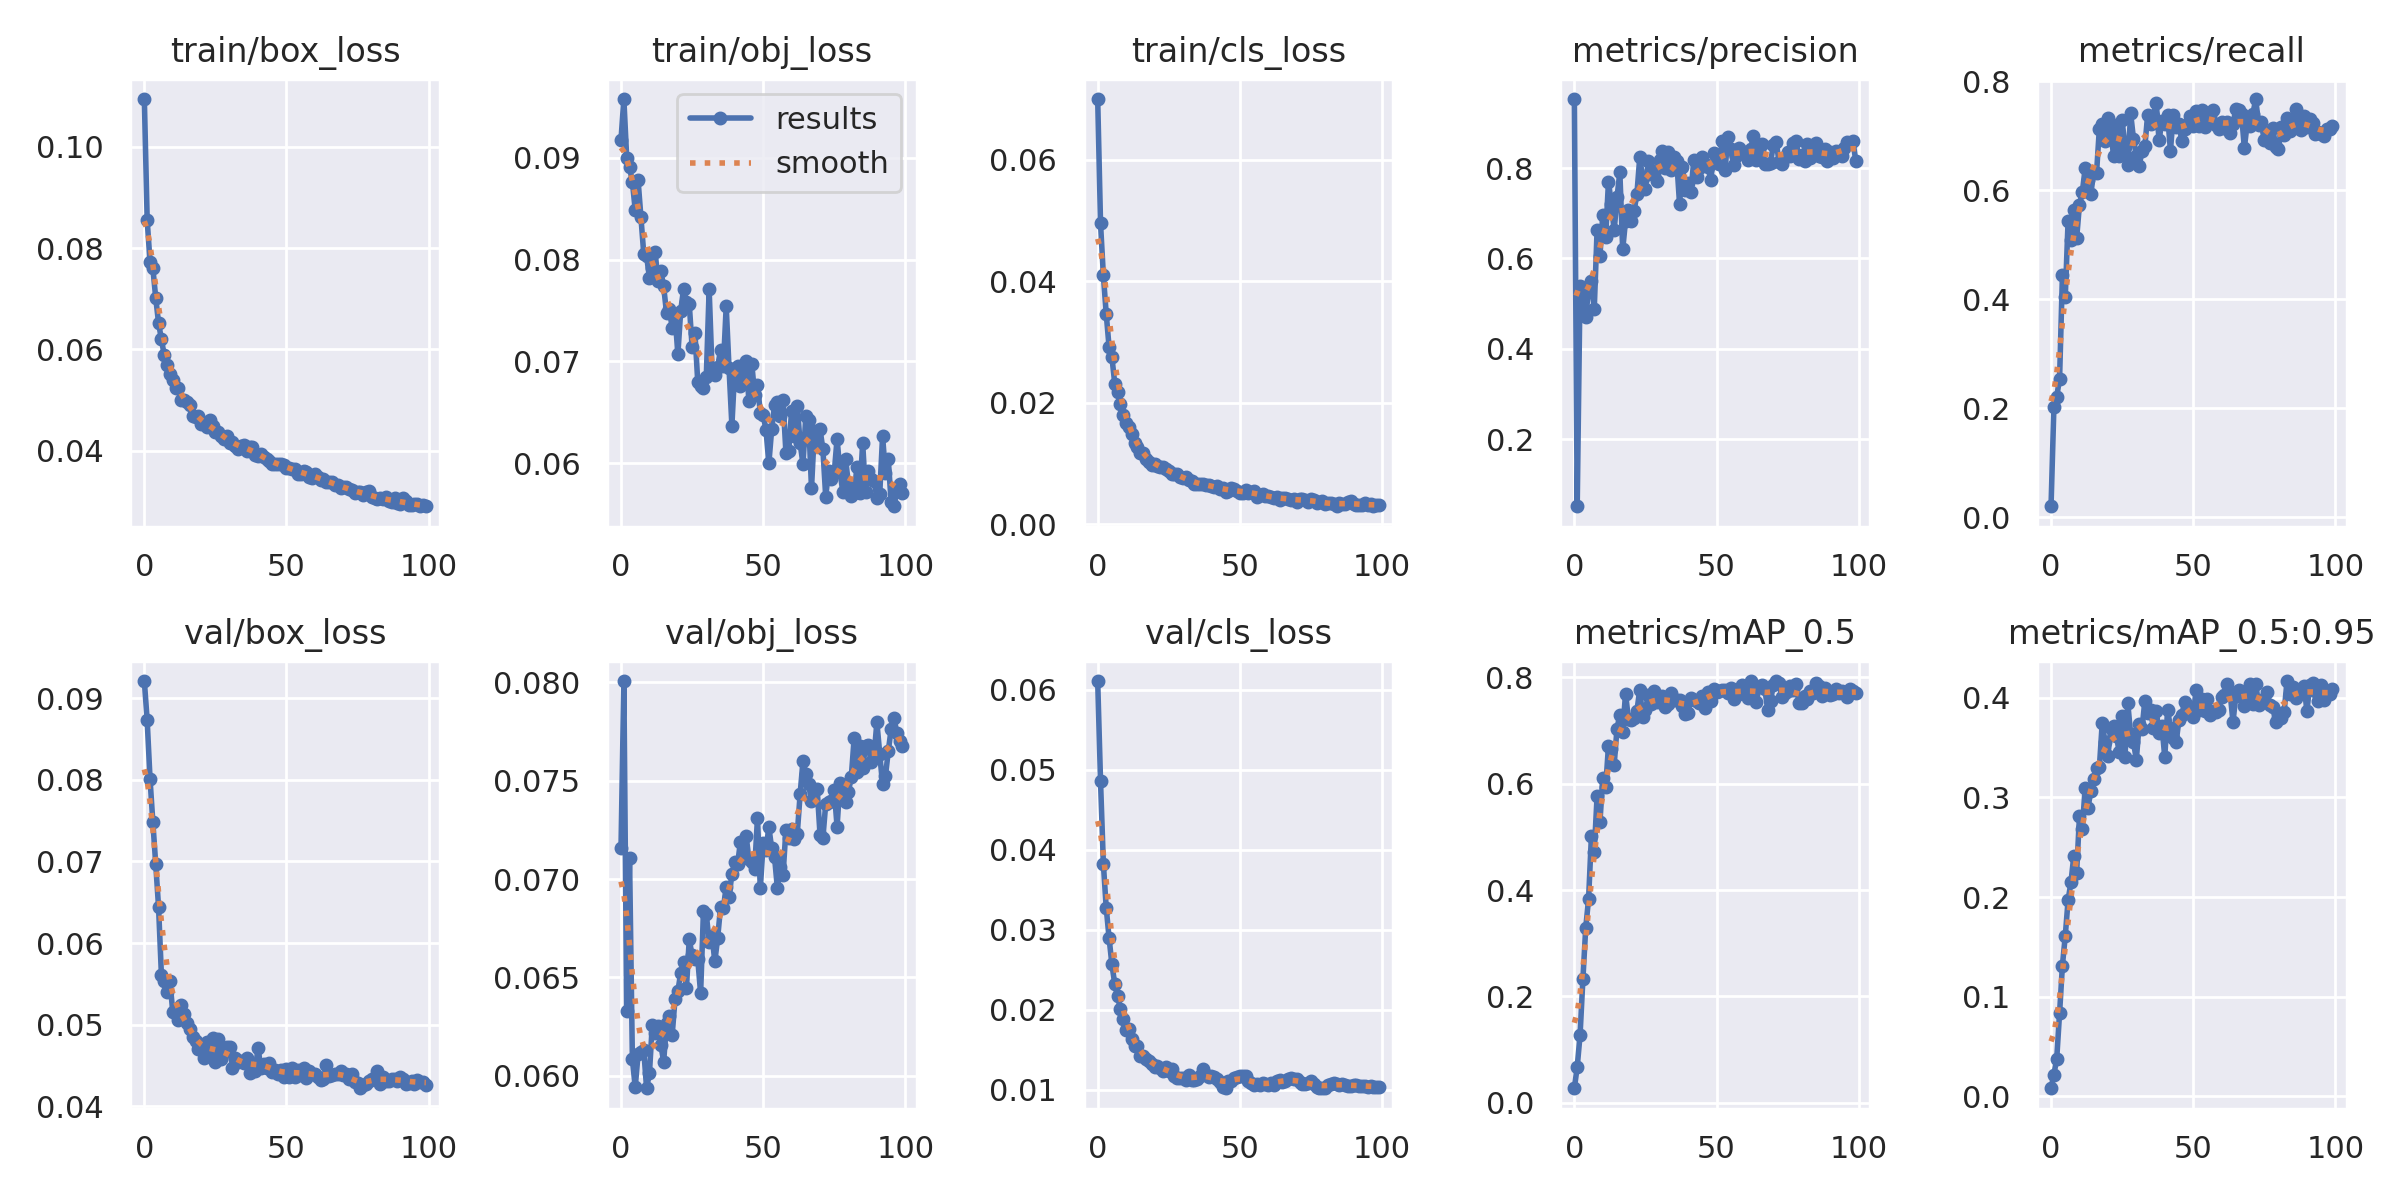

Data behind this chart, as committed beside it:
epoch, train/box_loss, train/obj_loss, train/cls_loss, metrics/precision, metrics/recall, metrics/mAP_0.5, metrics/mAP_0.5:0.95, val/box_loss, val/obj_loss, val/cls_loss, x/lr0, x/lr1, x/lr2
0, 0.1094, 0.09181, 0.07, 0.9529, 0.02036, 0.0275, 0.008101, 0.0921, 0.07158, 0.06111, 0.0748, 0.0028, 0.0028
1, 0.08551, 0.09579, 0.0495, 0.05116, 0.2018, 0.06757, 0.02165, 0.08728, 0.08006, 0.04856, 0.04864, 0.005644, 0.005644
2, 0.07735, 0.09, 0.04095, 0.5389, 0.2217, 0.1271, 0.03777, 0.08013, 0.06332, 0.03824, 0.02243, 0.00843, 0.00843
3, 0.07603, 0.0891, 0.03463, 0.5253, 0.2539, 0.2322, 0.08327, 0.07479, 0.07105, 0.03275, 0.009703, 0.009703, 0.009703
4, 0.07021, 0.08763, 0.02918, 0.4701, 0.4439, 0.3292, 0.1312, 0.06971, 0.06085, 0.02899, 0.009703, 0.009703, 0.009703
5, 0.06525, 0.08488, 0.02751, 0.5308, 0.4037, 0.3832, 0.1609, 0.06443, 0.05944, 0.02566, 0.009604, 0.009604, 0.009604
6, 0.06201, 0.08783, 0.02314, 0.5488, 0.5441, 0.502, 0.197, 0.05615, 0.06109, 0.02323, 0.009505, 0.009505, 0.009505
7, 0.05888, 0.08419, 0.02169, 0.4883, 0.5095, 0.4722, 0.2147, 0.05534, 0.06122, 0.02166, 0.009406, 0.009406, 0.009406
8, 0.05694, 0.08057, 0.01971, 0.6639, 0.5633, 0.5767, 0.241, 0.05402, 0.06131, 0.02008, 0.009307, 0.009307, 0.009307
9, 0.05516, 0.08035, 0.01798, 0.6063, 0.5121, 0.5282, 0.2246, 0.05536, 0.05938, 0.01887, 0.009208, 0.009208, 0.009208
10, 0.05403, 0.07823, 0.01671, 0.6961, 0.574, 0.611, 0.2811, 0.05155, 0.06014, 0.01744, 0.009109, 0.009109, 0.009109
11, 0.0524, 0.07918, 0.01591, 0.6476, 0.5967, 0.5928, 0.2687, 0.05196, 0.06259, 0.01751, 0.00901, 0.00901, 0.00901
12, 0.05247, 0.08077, 0.01483, 0.7698, 0.6405, 0.6709, 0.3097, 0.05056, 0.06218, 0.01629, 0.008911, 0.008911, 0.008911
13, 0.05007, 0.07787, 0.01342, 0.7213, 0.6196, 0.6643, 0.2895, 0.05247, 0.06253, 0.01549, 0.008812, 0.008812, 0.008812
14, 0.04994, 0.07884, 0.01262, 0.6619, 0.5931, 0.6356, 0.3068, 0.05129, 0.06159, 0.01539, 0.008713, 0.008713, 0.008713
15, 0.0497, 0.07736, 0.01166, 0.735, 0.6347, 0.7034, 0.3185, 0.05022, 0.06072, 0.01422, 0.008614, 0.008614, 0.008614
16, 0.04908, 0.07478, 0.01167, 0.7912, 0.6314, 0.73, 0.3299, 0.04942, 0.06268, 0.01423, 0.008515, 0.008515, 0.008515
17, 0.04693, 0.07514, 0.0107, 0.6197, 0.7136, 0.6979, 0.3301, 0.04845, 0.06303, 0.01379, 0.008416, 0.008416, 0.008416
18, 0.0466, 0.07328, 0.01017, 0.6833, 0.7222, 0.769, 0.3745, 0.04795, 0.06209, 0.01353, 0.008317, 0.008317, 0.008317
19, 0.04686, 0.07453, 0.009696, 0.7073, 0.6905, 0.7224, 0.3554, 0.04698, 0.06391, 0.01318, 0.008218, 0.008218, 0.008218
20, 0.04526, 0.07068, 0.009915, 0.6829, 0.7331, 0.7204, 0.3417, 0.04712, 0.0643, 0.01278, 0.008119, 0.008119, 0.008119
21, 0.04544, 0.07499, 0.009588, 0.7048, 0.7124, 0.7228, 0.3693, 0.04596, 0.06524, 0.01298, 0.00802, 0.00802, 0.00802
22, 0.04464, 0.0771, 0.009406, 0.7425, 0.6623, 0.7365, 0.3715, 0.0479, 0.06577, 0.01266, 0.007921, 0.007921, 0.007921
23, 0.04598, 0.07583, 0.009411, 0.8237, 0.721, 0.7769, 0.3614, 0.04668, 0.06445, 0.01227, 0.007822, 0.007822, 0.007822
24, 0.04485, 0.07565, 0.009134, 0.7786, 0.6639, 0.7257, 0.3456, 0.04839, 0.06693, 0.01284, 0.007723, 0.007723, 0.007723
25, 0.04376, 0.07145, 0.008809, 0.7543, 0.7287, 0.7391, 0.3821, 0.04543, 0.06613, 0.0123, 0.007624, 0.007624, 0.007624
26, 0.0438, 0.07282, 0.008165, 0.8149, 0.6801, 0.7661, 0.3407, 0.04821, 0.06592, 0.01263, 0.007525, 0.007525, 0.007525
27, 0.04301, 0.06795, 0.008267, 0.7966, 0.6462, 0.7498, 0.3945, 0.04584, 0.06592, 0.01171, 0.007426, 0.007426, 0.007426
28, 0.04238, 0.06762, 0.008243, 0.7842, 0.7415, 0.7737, 0.3634, 0.04661, 0.0642, 0.0115, 0.007327, 0.007327, 0.007327
29, 0.04283, 0.06738, 0.007692, 0.7705, 0.6945, 0.7537, 0.3553, 0.04732, 0.06837, 0.0115, 0.007228, 0.007228, 0.007228
30, 0.04152, 0.06848, 0.007498, 0.817, 0.6638, 0.7611, 0.338, 0.0473, 0.06821, 0.01141, 0.007129, 0.007129, 0.007129
31, 0.04165, 0.07707, 0.007701, 0.8381, 0.6445, 0.7652, 0.3735, 0.04467, 0.0668, 0.01118, 0.00703, 0.00703, 0.00703
32, 0.04096, 0.06931, 0.00725, 0.801, 0.6732, 0.7442, 0.3688, 0.04589, 0.06712, 0.01178, 0.006931, 0.006931, 0.006931
33, 0.04029, 0.06869, 0.007147, 0.8359, 0.6807, 0.7491, 0.3972, 0.04549, 0.06581, 0.01117, 0.006832, 0.006832, 0.006832
34, 0.04094, 0.06948, 0.006556, 0.7962, 0.7393, 0.7711, 0.3847, 0.04555, 0.06701, 0.0112, 0.006733, 0.006733, 0.006733
35, 0.04117, 0.07111, 0.006607, 0.8253, 0.721, 0.758, 0.3878, 0.04537, 0.06856, 0.0113, 0.006634, 0.006634, 0.006634
36, 0.03997, 0.06951, 0.006544, 0.8167, 0.737, 0.7581, 0.3698, 0.04589, 0.0685, 0.01167, 0.006535, 0.006535, 0.006535
37, 0.04076, 0.07541, 0.006591, 0.7204, 0.7606, 0.7564, 0.3872, 0.04405, 0.06962, 0.01263, 0.006436, 0.006436, 0.006436
38, 0.0408, 0.0693, 0.006351, 0.8015, 0.692, 0.7461, 0.365, 0.04476, 0.06908, 0.01177, 0.006337, 0.006337, 0.006337
39, 0.03918, 0.06369, 0.006475, 0.7504, 0.7277, 0.7305, 0.372, 0.04438, 0.07026, 0.01152, 0.006238, 0.006238, 0.006238
40, 0.03888, 0.06923, 0.006237, 0.7676, 0.7215, 0.7334, 0.3406, 0.04717, 0.07085, 0.0117, 0.006139, 0.006139, 0.006139
41, 0.03939, 0.06951, 0.006154, 0.7468, 0.7381, 0.7616, 0.3878, 0.04464, 0.07075, 0.01156, 0.00604, 0.00604, 0.00604
42, 0.03886, 0.0676, 0.006243, 0.8174, 0.6729, 0.7567, 0.37, 0.04513, 0.07189, 0.0113, 0.005941, 0.005941, 0.005941
43, 0.03842, 0.06857, 0.005692, 0.7811, 0.7385, 0.7546, 0.3597, 0.04469, 0.07113, 0.01098, 0.005842, 0.005842, 0.005842
44, 0.03792, 0.07, 0.005867, 0.7998, 0.7171, 0.752, 0.3555, 0.04528, 0.07219, 0.01036, 0.005743, 0.005743, 0.005743
45, 0.0374, 0.06608, 0.005297, 0.8245, 0.7215, 0.7654, 0.3779, 0.04416, 0.071, 0.01018, 0.005644, 0.005644, 0.005644
46, 0.03729, 0.06977, 0.005366, 0.8098, 0.6914, 0.7429, 0.3831, 0.04451, 0.07087, 0.01107, 0.005545, 0.005545, 0.005545
47, 0.03737, 0.06673, 0.005922, 0.8021, 0.7135, 0.7718, 0.3956, 0.04395, 0.0705, 0.01102, 0.005446, 0.005446, 0.005446
48, 0.03746, 0.06772, 0.005754, 0.7732, 0.7211, 0.7555, 0.3893, 0.0445, 0.0731, 0.01148, 0.005347, 0.005347, 0.005347
49, 0.03713, 0.06494, 0.005456, 0.8326, 0.7369, 0.7783, 0.3874, 0.04362, 0.06953, 0.01158, 0.005248, 0.005248, 0.005248
50, 0.03653, 0.06473, 0.00512, 0.8246, 0.7177, 0.773, 0.3808, 0.04461, 0.07181, 0.01174, 0.005149, 0.005149, 0.005149
51, 0.03653, 0.06326, 0.005102, 0.8096, 0.7451, 0.7741, 0.4081, 0.04354, 0.07146, 0.01167, 0.00505, 0.00505, 0.00505
52, 0.03641, 0.05995, 0.005541, 0.8595, 0.7183, 0.7756, 0.388, 0.0447, 0.07264, 0.01165, 0.004951, 0.004951, 0.004951
53, 0.03648, 0.06333, 0.005185, 0.7959, 0.7477, 0.7767, 0.3986, 0.04363, 0.07155, 0.01112, 0.004852, 0.004852, 0.004852
54, 0.03542, 0.06566, 0.005321, 0.869, 0.7163, 0.7711, 0.3871, 0.04447, 0.07111, 0.01084, 0.004753, 0.004753, 0.004753
55, 0.03537, 0.06596, 0.005407, 0.8429, 0.7424, 0.7804, 0.3993, 0.04389, 0.06954, 0.01058, 0.004654, 0.004654, 0.004654
56, 0.03607, 0.0646, 0.004516, 0.8074, 0.7344, 0.7588, 0.3824, 0.04468, 0.0706, 0.0107, 0.004555, 0.004555, 0.004555
57, 0.03579, 0.06616, 0.004847, 0.8267, 0.7478, 0.7767, 0.3868, 0.04345, 0.07022, 0.01062, 0.004456, 0.004456, 0.004456
58, 0.03487, 0.06103, 0.004904, 0.8441, 0.7199, 0.768, 0.3858, 0.04433, 0.07251, 0.01084, 0.004357, 0.004357, 0.004357
59, 0.0346, 0.06123, 0.004578, 0.8326, 0.7132, 0.7855, 0.3877, 0.04398, 0.07206, 0.01071, 0.004258, 0.004258, 0.004258
... 40 more rows
